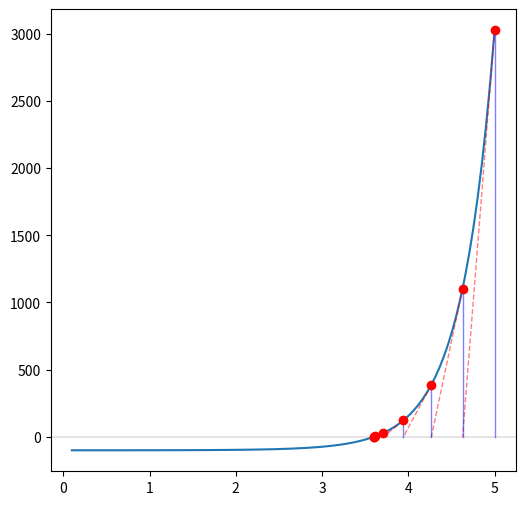

Recreate this plot in Python.
import numpy as np
import matplotlib.pyplot as plt

f = lambda x: x**x - 100
f_deriv = lambda x: x**x * (np.log(x)+1)

x = np.linspace(0.1,5,101)
y = f(x)

it = 0
xn = 5
umbral = 0.0001

iteraciones = [xn]
residuos = [f(xn)]

while True:
    residuo = f(xn)
    it += 1
    print(f'Iteracion: {it}')
    print(f'Residuo: {residuo:.4f}')
    print(f'Solucion: {xn:.4f}')
    print('----')
   
    if abs(residuo) < umbral:
        break   

    xn = xn - residuo / f_deriv(xn)
    iteraciones.append(xn)
    residuos.append(f(xn))

fig, ax = plt.subplots(figsize=(6, 6))

ax.plot(x, y)
ax.axhline(0, color='gray', alpha=.2)  # Línea y=0 para referencia
ax.scatter(iteraciones, [f(xi) for xi in iteraciones], color='red', zorder=5, label='Iteraciones')

for i in range(len(iteraciones)-1):
    ax.plot([iteraciones[i], iteraciones[i+1]], [f(iteraciones[i]), 0], 'r--', alpha=0.5, lw=1)

for xi in iteraciones:
    ax.plot([xi, xi], [0, f(xi)], color='blue', alpha=0.5, lw=1)

plt.show()